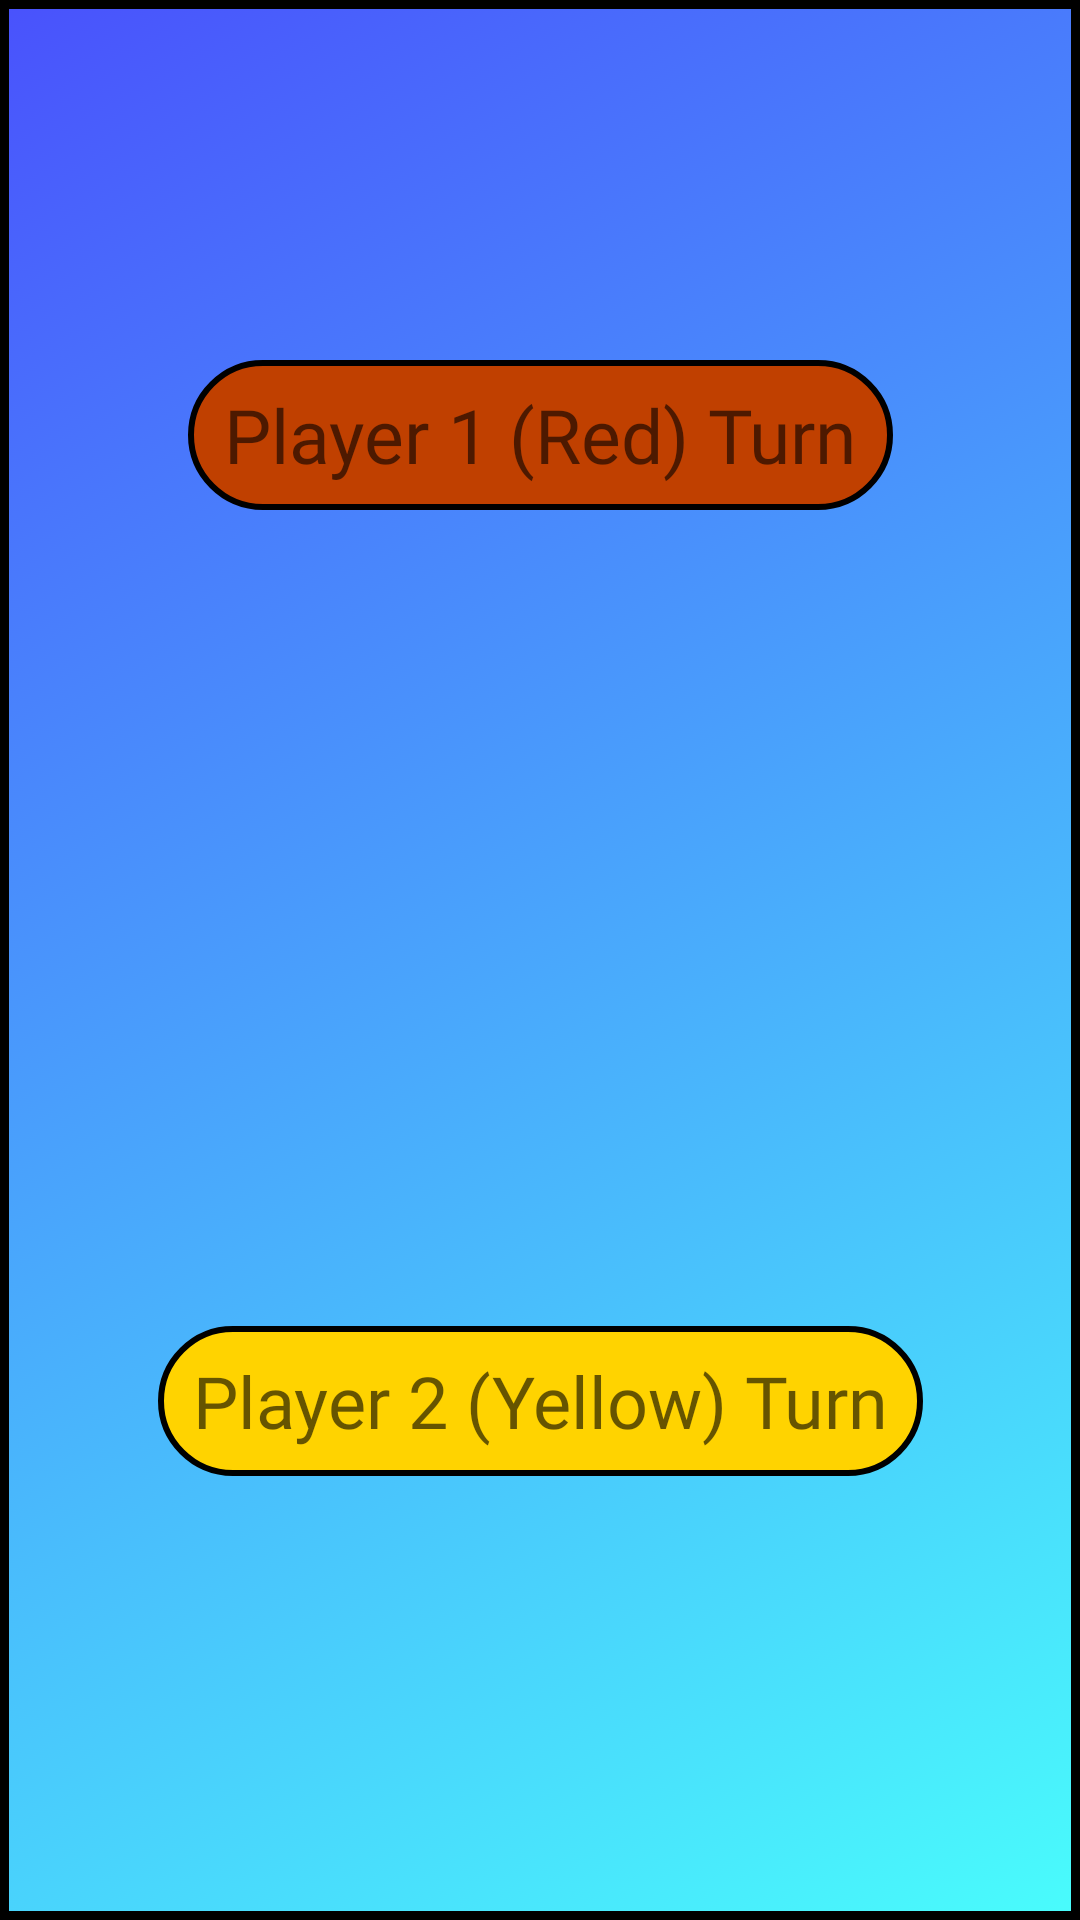

Here is an Android app screen rendered from its layout file. Give the layout XML and the strings, colors and styles it references.
<!-- AndroidManifest.xml: application theme Theme.MiniGameCollection -->
<!-- res/layout/vs_player.xml -->
<?xml version="1.0" encoding="utf-8"?>
<androidx.constraintlayout.widget.ConstraintLayout xmlns:android="http://schemas.android.com/apk/res/android"
    xmlns:app="http://schemas.android.com/apk/res-auto"
    xmlns:tools="http://schemas.android.com/tools"
    android:layout_width="match_parent"
    android:layout_height="match_parent"
    android:orientation="vertical"
    android:gravity="center"
    android:padding="16dp"
    android:background="@drawable/row_bg">

    
    <ImageView
        android:id="@+id/back_arrow"
        android:layout_width="80dp"
        android:layout_height="80dp"
        android:layout_gravity="start"
        android:contentDescription="Back to Main"
        android:padding="16dp"
        android:src="@drawable/back_arrow"
        app:layout_constraintEnd_toEndOf="parent"
        app:layout_constraintHorizontal_bias="0.0"
        app:layout_constraintStart_toStartOf="parent"
        app:layout_constraintTop_toTopOf="parent"
        tools:ignore="ImageContrastCheck" />

    

    <GridLayout
        android:id="@+id/game_board"
        android:layout_width="300dp"
        android:layout_height="300dp"
        android:columnCount="7"
        android:rowCount="6"
        app:layout_constraintBottom_toBottomOf="parent"
        app:layout_constraintEnd_toEndOf="parent"
        app:layout_constraintHorizontal_bias="0.498"
        app:layout_constraintStart_toStartOf="parent"
        app:layout_constraintTop_toTopOf="parent"
        app:layout_constraintVertical_bias="0.466">

    </GridLayout>

    <TextView
        android:id="@+id/player1_turn"
        android:layout_width="235dp"
        android:layout_height="50dp"
        android:layout_marginTop="104dp"
        android:background="@drawable/red_button"
        android:fontFamily="@font/cheese"
        android:gravity="center"
        android:hint="Player 1 (Red) Turn"
        android:textAlignment="center"
        android:textColor="@android:color/black"
        android:textSize="25sp"
        app:layout_constraintEnd_toEndOf="parent"
        app:layout_constraintStart_toStartOf="parent"
        app:layout_constraintTop_toTopOf="parent" />

    <TextView
        android:id="@+id/player2_turn"
        android:layout_width="255dp"
        android:layout_height="50dp"
        android:layout_marginBottom="132dp"
        android:background="@drawable/yellow_button"
        android:fontFamily="@font/cheese"
        android:gravity="center"
        android:hint="Player 2 (Yellow) Turn"
        android:textAlignment="center"
        android:textColor="@android:color/black"
        android:textSize="24sp"
        app:layout_constraintBottom_toBottomOf="parent"
        app:layout_constraintEnd_toEndOf="parent"
        app:layout_constraintStart_toStartOf="parent" />
</androidx.constraintlayout.widget.ConstraintLayout>
<!-- resources referenced by this layout -->
<resources>
  <!-- drawable red_button (drawable) -->
  <?xml version="1.0" encoding="utf-8"?>
  <selector xmlns:android="http://schemas.android.com/apk/res/android">
      <item>
          <shape android:shape="rectangle">
              <solid android:color="#c04000"></solid>
              <corners android:radius="75dp"/>
              <stroke android:color="@color/black" android:width="2dp"/>
          </shape>
      </item>
  </selector>
  <!-- drawable row_bg (drawable) -->
  <?xml version="1.0" encoding="utf-8"?>
  <selector xmlns:android="http://schemas.android.com/apk/res/android">
      <item>
          <shape android:shape="rectangle">
              <gradient
                  android:startColor="#4952FC"
                  android:endColor="#49FCFC"
                  android:angle="315"/>
              <stroke android:color="@color/black" android:width="3dp"/>
          </shape>
      </item>
  </selector>
  <!-- drawable yellow_button (drawable) -->
  <?xml version="1.0" encoding="utf-8"?>
  <selector xmlns:android="http://schemas.android.com/apk/res/android">
      <item>
          <shape android:shape="rectangle">
              <solid android:color="#ffd300"></solid>
              <corners android:radius="75dp"/>
              <stroke android:color="@color/black" android:width="2dp"/>
          </shape>
      </item>
  </selector>
  <style name="Theme.MiniGameCollection" parent="Base.Theme.MiniGameCollection" />
  <style name="Base.Theme.MiniGameCollection" parent="Theme.AppCompat.Light.NoActionBar">
          
          
      </style>
  <!-- not gathered from this repository: default colours our renderer supplied (Android Studio template values) -->
  <color name="black">#FF000000</color>
</resources>
